Run: headless pygame with SDL's dummy video driver; simulated clock (each Clock.tick advances the game by its frame time, no real sleeping); random seed 0; keys injected as events and as key.get_pressed() state; no mouse input.
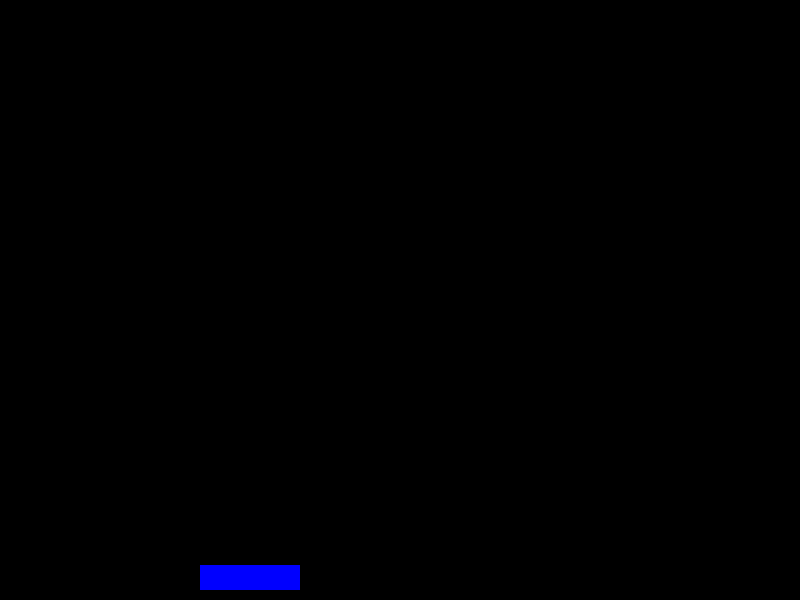
Frame 1 of 4 · flips 1–60 · no input
Frame 2 of 4 · flips 61–180 · tapped SPACE, RETURN · held RIGHT (→), D · screen unchanged from frame 1, image omitted
Frame 3 of 4 · flips 181–300 · held DOWN (↓), S · screen unchanged from frame 2, image omitted
Frame 4 of 4 · flips 301–420 · held LEFT (←), A, UP (↑), W · screen unchanged from frame 3, image omitted

The pygame program that drew these frames:

import pygame
import random
import math
from pygame.locals import *

# Define constants
WIDTH = 800
HEIGHT = 600
FPS = 30

# Define colors
WHITE = (255, 255, 255)
BLACK = (0, 0, 0)
RED = (255, 0, 0)
GREEN = (0, 255, 0)
BLUE = (0, 0, 255)

class Square(pygame.sprite.Sprite):
    def __init__(self):
        super(Square, self).__init__()
        self.surf = pygame.Surface((100, 25))
        self.surf.fill(BLUE)
        self.rect = self.surf.get_rect()


# Initialize Pygame
pygame.init()
screen = pygame.display.set_mode((WIDTH, HEIGHT))
pygame.display.set_caption("Breakout")
clock = pygame.time.Clock()

square1 = Square()

gameOn = True

while gameOn:
    for event in pygame.event.get():
        if event.type == KEYDOWN:
            if event.key == K_BACKSPACE:
                gameOn = False
        elif event.type == QUIT:
            gameOn = False

    screen.blit(square1.surf, (200, HEIGHT-25-10))
    pygame.display.flip()

# Quit Pygame
pygame.quit()
